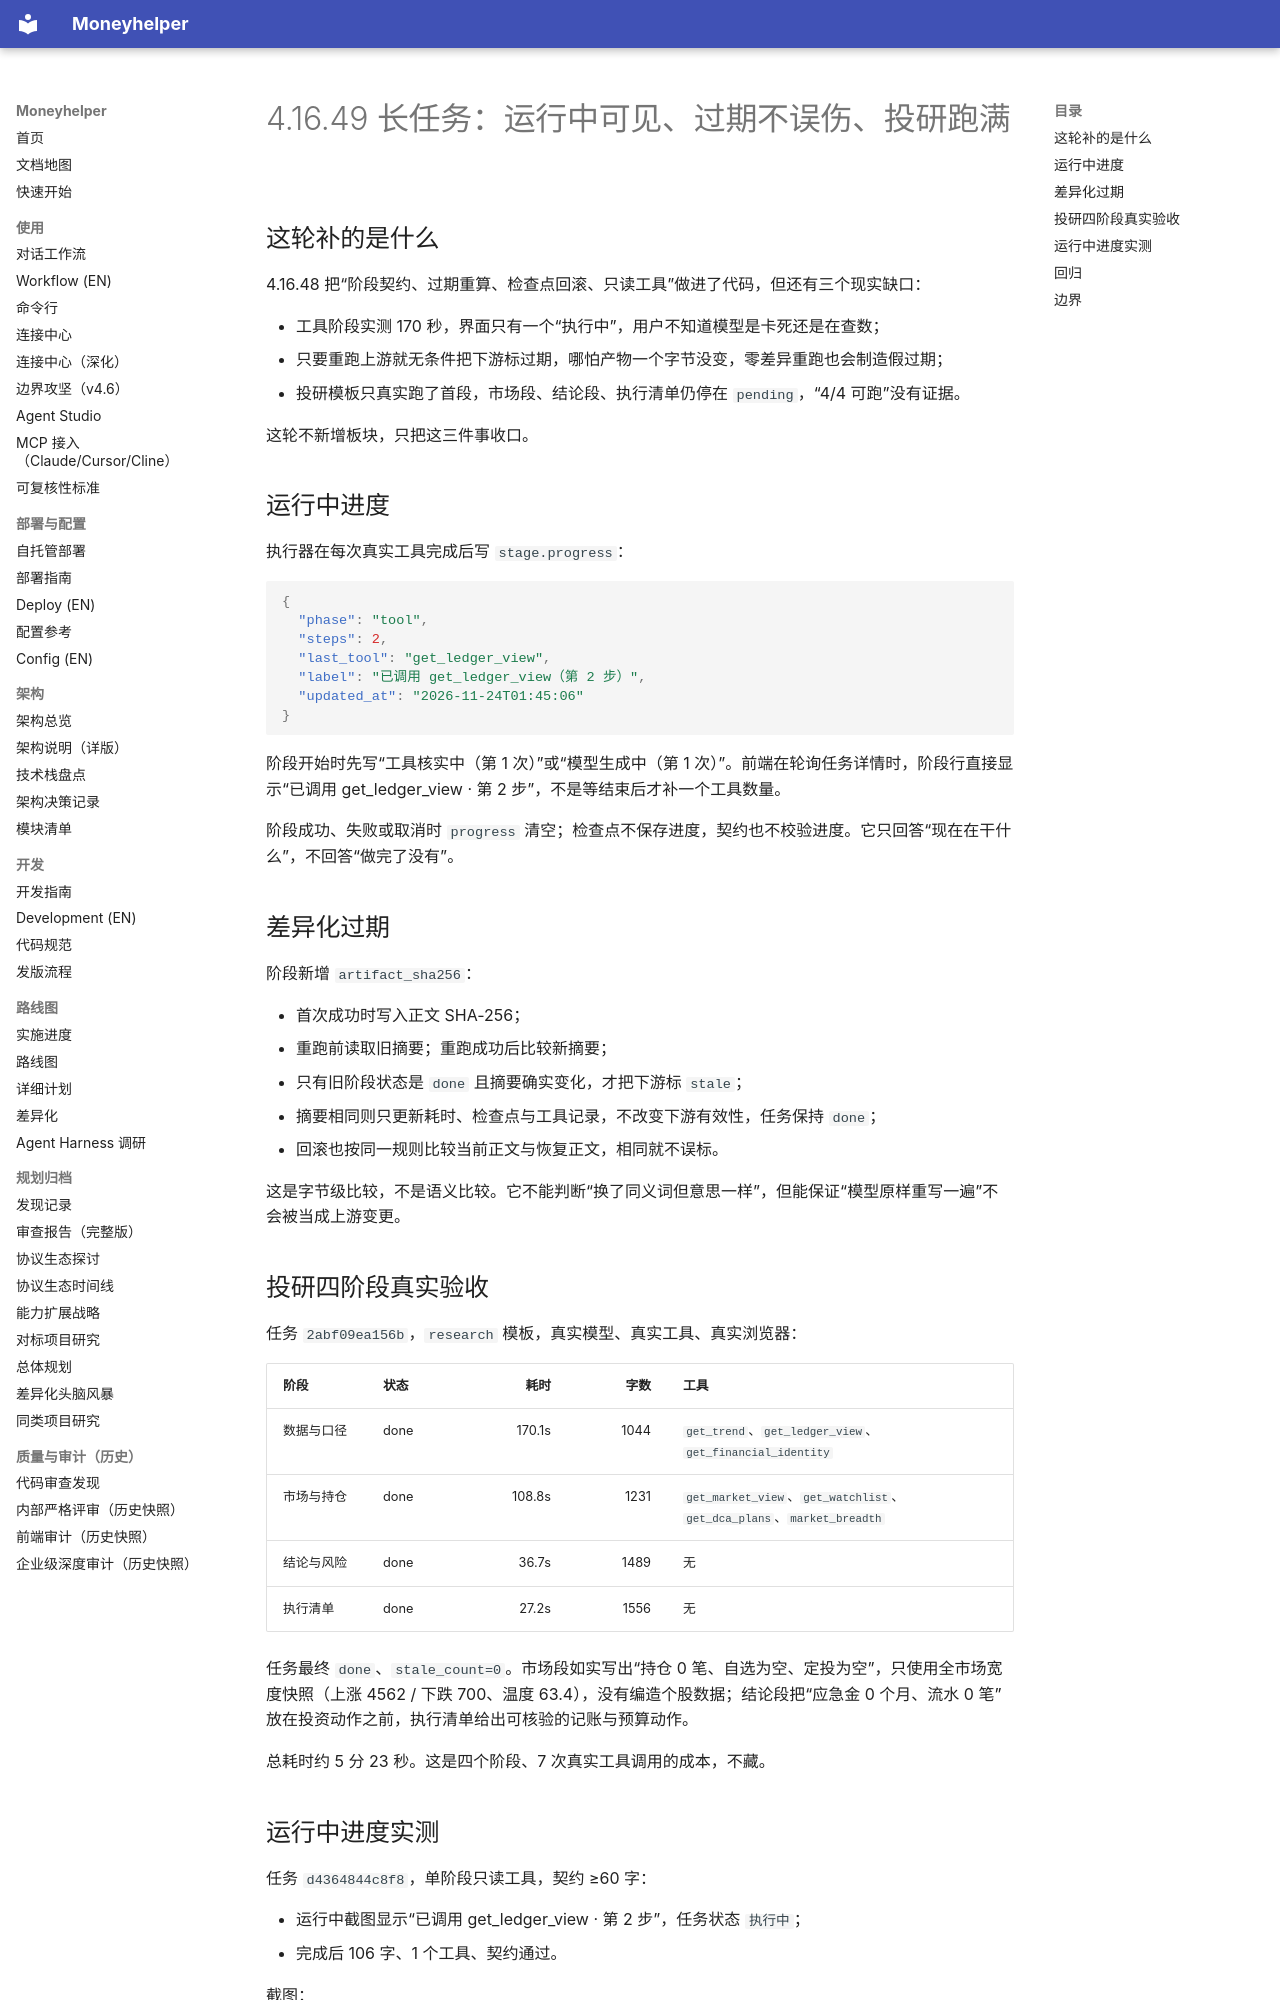

repository: badhope/moneyhelper · page: LONG-TASK-OBSERVABILITY-4.16.49/index.html · generator: mkdocs

# 4.16.49 长任务：运行中可见、过期不误伤、投研跑满

## 这轮补的是什么

4.16.48 把“阶段契约、过期重算、检查点回滚、只读工具”做进了代码，但还有三个现实缺口：

- 工具阶段实测 170 秒，界面只有一个“执行中”，用户不知道模型是卡死还是在查数；
- 只要重跑上游就无条件把下游标过期，哪怕产物一个字节没变，零差异重跑也会制造假过期；
- 投研模板只真实跑了首段，市场段、结论段、执行清单仍停在 `pending`，“4/4 可跑”没有证据。

这轮不新增板块，只把这三件事收口。

## 运行中进度

执行器在每次真实工具完成后写 `stage.progress`：

```json
{
  "phase": "tool",
  "steps": 2,
  "last_tool": "get_ledger_view",
  "label": "已调用 get_ledger_view（第 2 步）",
  "updated_at": "2026-11-24T01:45:06"
}
```

阶段开始时先写“工具核实中（第 1 次）”或“模型生成中（第 1 次）”。前端在轮询任务详情时，阶段行直接显示“已调用 get_ledger_view · 第 2 步”，不是等结束后才补一个工具数量。

阶段成功、失败或取消时 `progress` 清空；检查点不保存进度，契约也不校验进度。它只回答“现在在干什么”，不回答“做完了没有”。

## 差异化过期

阶段新增 `artifact_sha256`：

- 首次成功时写入正文 SHA-256；
- 重跑前读取旧摘要；重跑成功后比较新摘要；
- 只有旧阶段状态是 `done` 且摘要确实变化，才把下游标 `stale`；
- 摘要相同则只更新耗时、检查点与工具记录，不改变下游有效性，任务保持 `done`；
- 回滚也按同一规则比较当前正文与恢复正文，相同就不误标。

这是字节级比较，不是语义比较。它不能判断“换了同义词但意思一样”，但能保证“模型原样重写一遍”不会被当成上游变更。

## 投研四阶段真实验收

任务 `2abf09ea156b`，`research` 模板，真实模型、真实工具、真实浏览器：

| 阶段 | 状态 | 耗时 | 字数 | 工具 |
|---|---|---:|---:|---|
| 数据与口径 | done | 170.1s | 1044 | `get_trend`、`get_ledger_view`、`get_financial_identity` |
| 市场与持仓 | done | 108.8s | 1231 | `get_market_view`、`get_watchlist`、`get_dca_plans`、`market_breadth` |
| 结论与风险 | done | 36.7s | 1489 | 无 |
| 执行清单 | done | 27.2s | 1556 | 无 |

任务最终 `done`、`stale_count=0`。市场段如实写出“持仓 0 笔、自选为空、定投为空”，只使用全市场宽度快照（上涨 4562 / 下跌 700、温度 63.4），没有编造个股数据；结论段把“应急金 0 个月、流水 0 笔”放在投资动作之前，执行清单给出可核验的记账与预算动作。

总耗时约 5 分 23 秒。这是四个阶段、7 次真实工具调用的成本，不藏。
